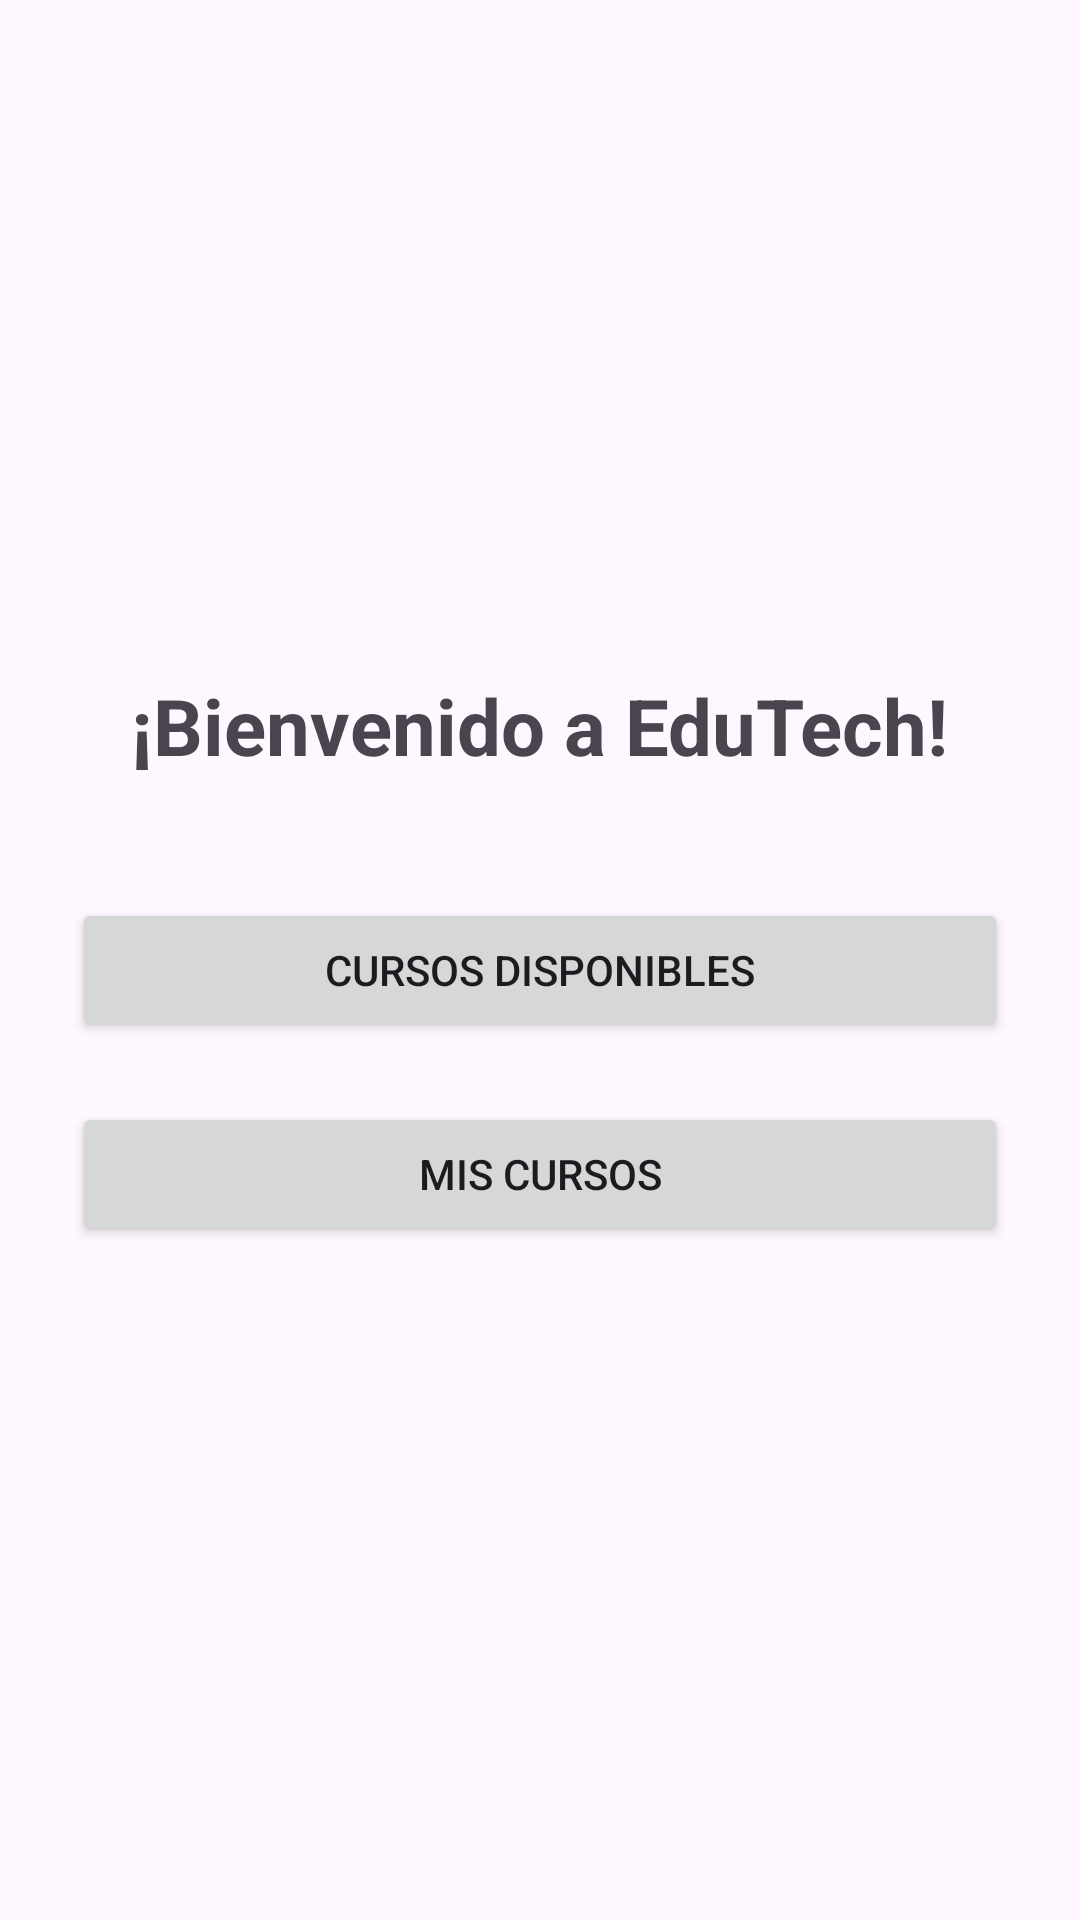

This screen was rendered from an Android layout file. Write that file and the resources it references.
<!-- AndroidManifest.xml: application theme Theme.EduTechApp -->
<!-- res/layout/activity_menu.xml -->
<?xml version="1.0" encoding="utf-8"?>
<LinearLayout
xmlns:android="http://schemas.android.com/apk/res/android"
android:layout_width="match_parent"
android:layout_height="match_parent"
android:orientation="vertical"
android:gravity="center"
android:padding="24dp">

<TextView
    android:layout_width="wrap_content"
    android:layout_height="wrap_content"
    android:text="¡Bienvenido a EduTech!"
    android:textSize="26sp"
    android:textStyle="bold"
    android:layout_marginBottom="40dp" />

<Button
    android:id="@+id/btnCursosDisponibles"
    android:layout_width="match_parent"
    android:layout_height="wrap_content"
    android:text="Cursos disponibles"
    android:layout_marginBottom="20dp" />

<Button
    android:id="@+id/btnMisCursos"
    android:layout_width="match_parent"
    android:layout_height="wrap_content"
    android:text="Mis cursos" />

</LinearLayout>
<!-- resources referenced by this layout -->
<resources>
  <style name="Theme.EduTechApp" parent="Base.Theme.EduTechApp" />
  <style name="Base.Theme.EduTechApp" parent="Theme.Material3.DayNight.NoActionBar">
          
          
      </style>
</resources>
